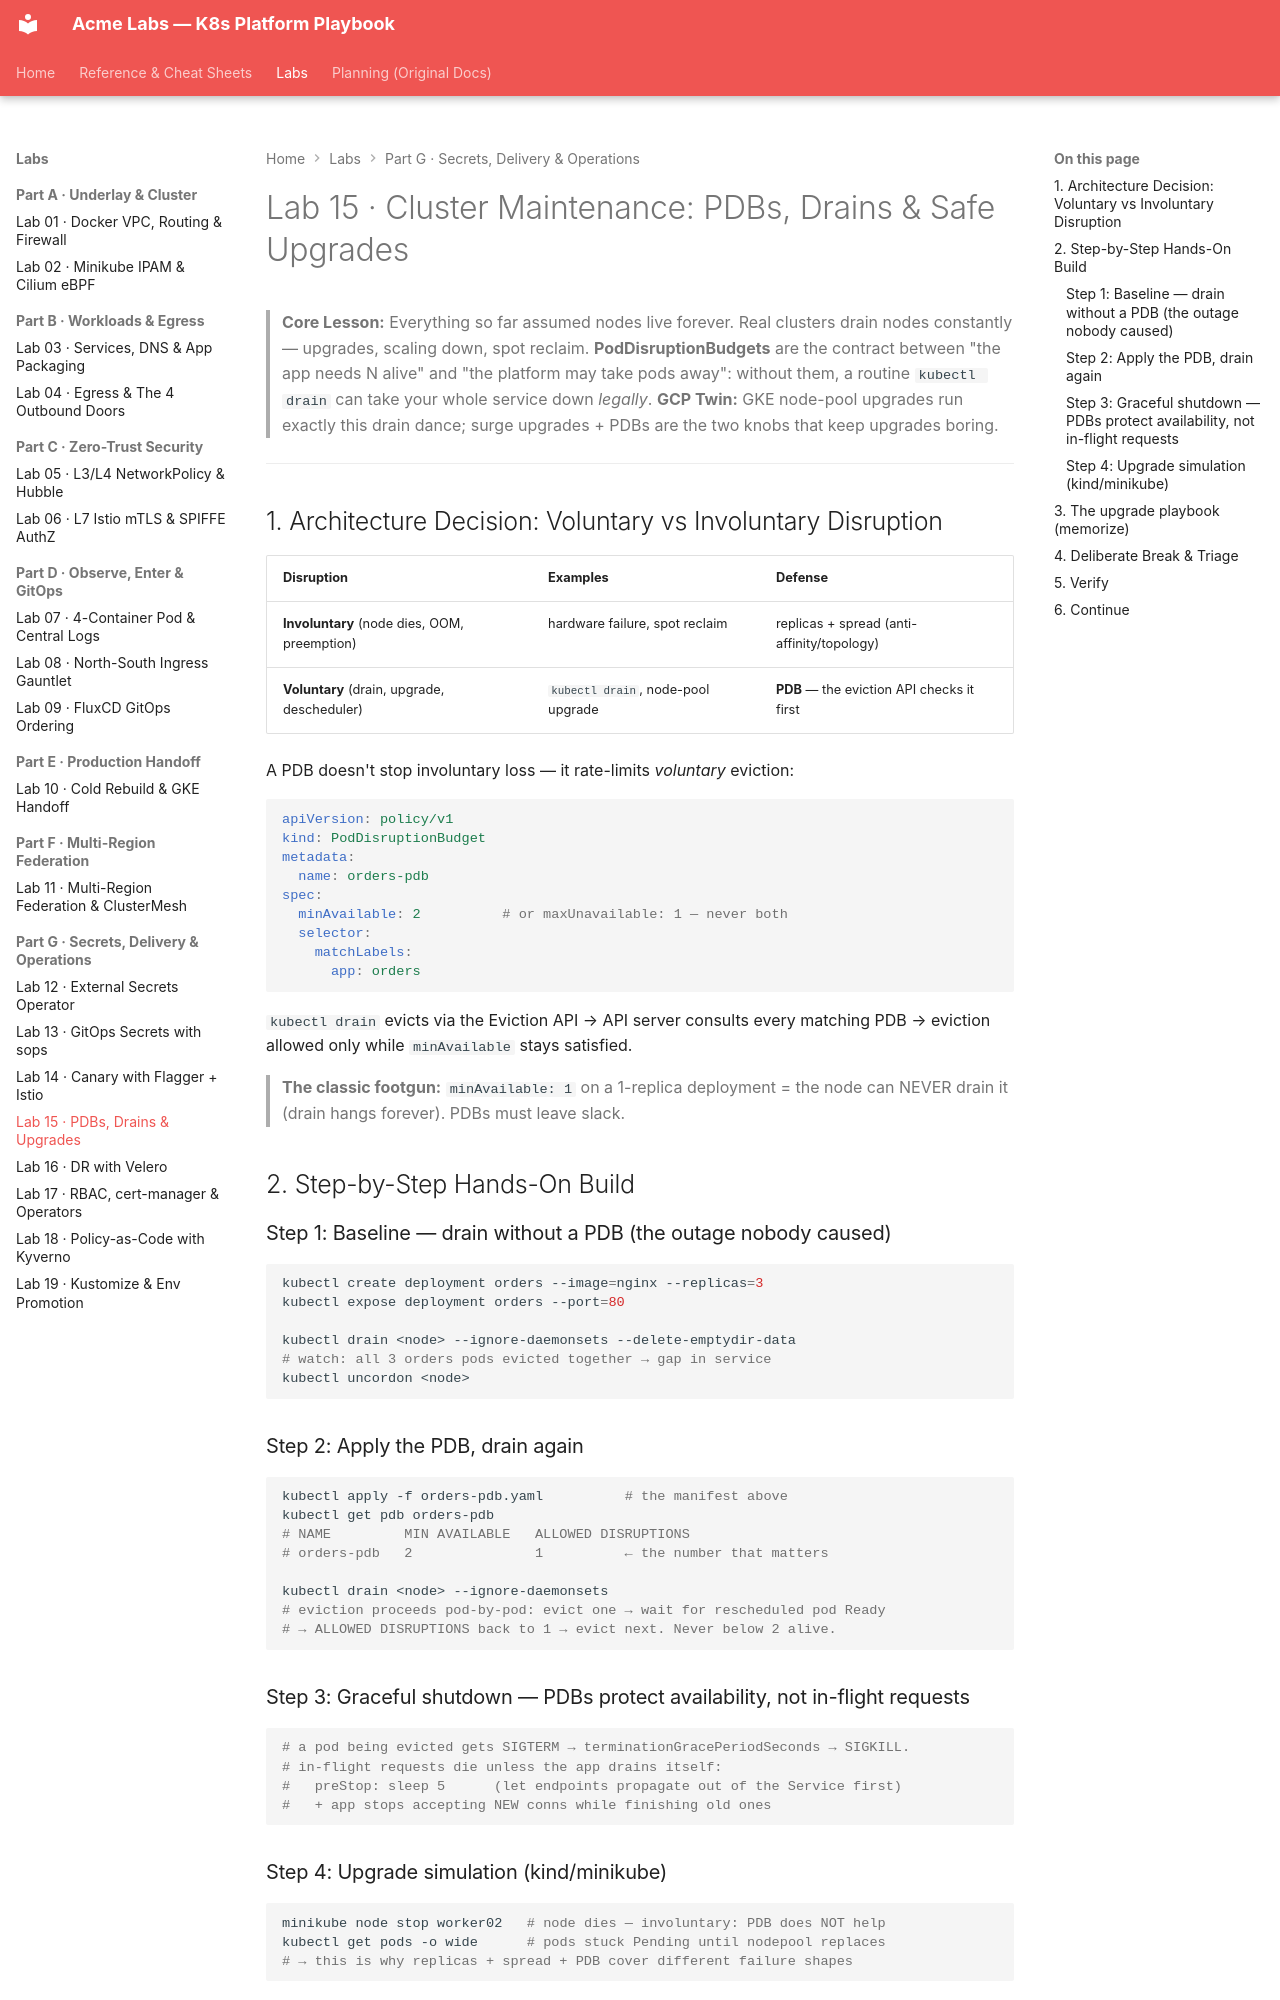

repository: nitinkc/KubernetesConcepts · page: labs/lab-15-cluster-maintenance/index.html · generator: mkdocs

# Lab 15 · Cluster Maintenance: PDBs, Drains & Safe Upgrades

> **Core Lesson:** Everything so far assumed nodes live forever. Real clusters drain nodes constantly — upgrades, scaling down, spot reclaim. **PodDisruptionBudgets** are the contract between "the app needs N alive" and "the platform may take pods away": without them, a routine `kubectl drain` can take your whole service down *legally*.
> **GCP Twin:** GKE node-pool upgrades run exactly this drain dance; surge upgrades + PDBs are the two knobs that keep upgrades boring.

---

## 1. Architecture Decision: Voluntary vs Involuntary Disruption

| Disruption | Examples | Defense |
| --- | --- | --- |
| **Involuntary** (node dies, OOM, preemption) | hardware failure, spot reclaim | replicas + spread (anti-affinity/topology) |
| **Voluntary** (drain, upgrade, descheduler) | `kubectl drain`, node-pool upgrade | **PDB** — the eviction API checks it first |

A PDB doesn't stop involuntary loss — it rate-limits *voluntary* eviction:

```yaml
apiVersion: policy/v1
kind: PodDisruptionBudget
metadata:
  name: orders-pdb
spec:
  minAvailable: 2          # or maxUnavailable: 1 — never both
  selector:
    matchLabels:
      app: orders
```

`kubectl drain` evicts via the Eviction API → API server consults every
matching PDB → eviction allowed only while `minAvailable` stays satisfied.

> **The classic footgun:** `minAvailable: 1` on a 1-replica deployment =
> the node can NEVER drain it (drain hangs forever). PDBs must leave slack.

## 2. Step-by-Step Hands-On Build

### Step 1: Baseline — drain without a PDB (the outage nobody caused)

```bash
kubectl create deployment orders --image=nginx --replicas=3
kubectl expose deployment orders --port=80

kubectl drain <node> --ignore-daemonsets --delete-emptydir-data
# watch: all 3 orders pods evicted together → gap in service
kubectl uncordon <node>
```

### Step 2: Apply the PDB, drain again

```bash
kubectl apply -f orders-pdb.yaml          # the manifest above
kubectl get pdb orders-pdb
# NAME         MIN AVAILABLE   ALLOWED DISRUPTIONS
# orders-pdb   2               1          ← the number that matters

kubectl drain <node> --ignore-daemonsets
# eviction proceeds pod-by-pod: evict one → wait for rescheduled pod Ready
# → ALLOWED DISRUPTIONS back to 1 → evict next. Never below 2 alive.
```

### Step 3: Graceful shutdown — PDBs protect availability, not in-flight requests

```bash
# a pod being evicted gets SIGTERM → terminationGracePeriodSeconds → SIGKILL.
# in-flight requests die unless the app drains itself:
#   preStop: sleep 5      (let endpoints propagate out of the Service first)
#   + app stops accepting NEW conns while finishing old ones
```
